Labelled photos from "data_map", an image-classification folder in AirOllie/OGMD. The possible labels are: abnormal, normal.

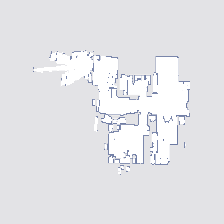
Label: abnormal

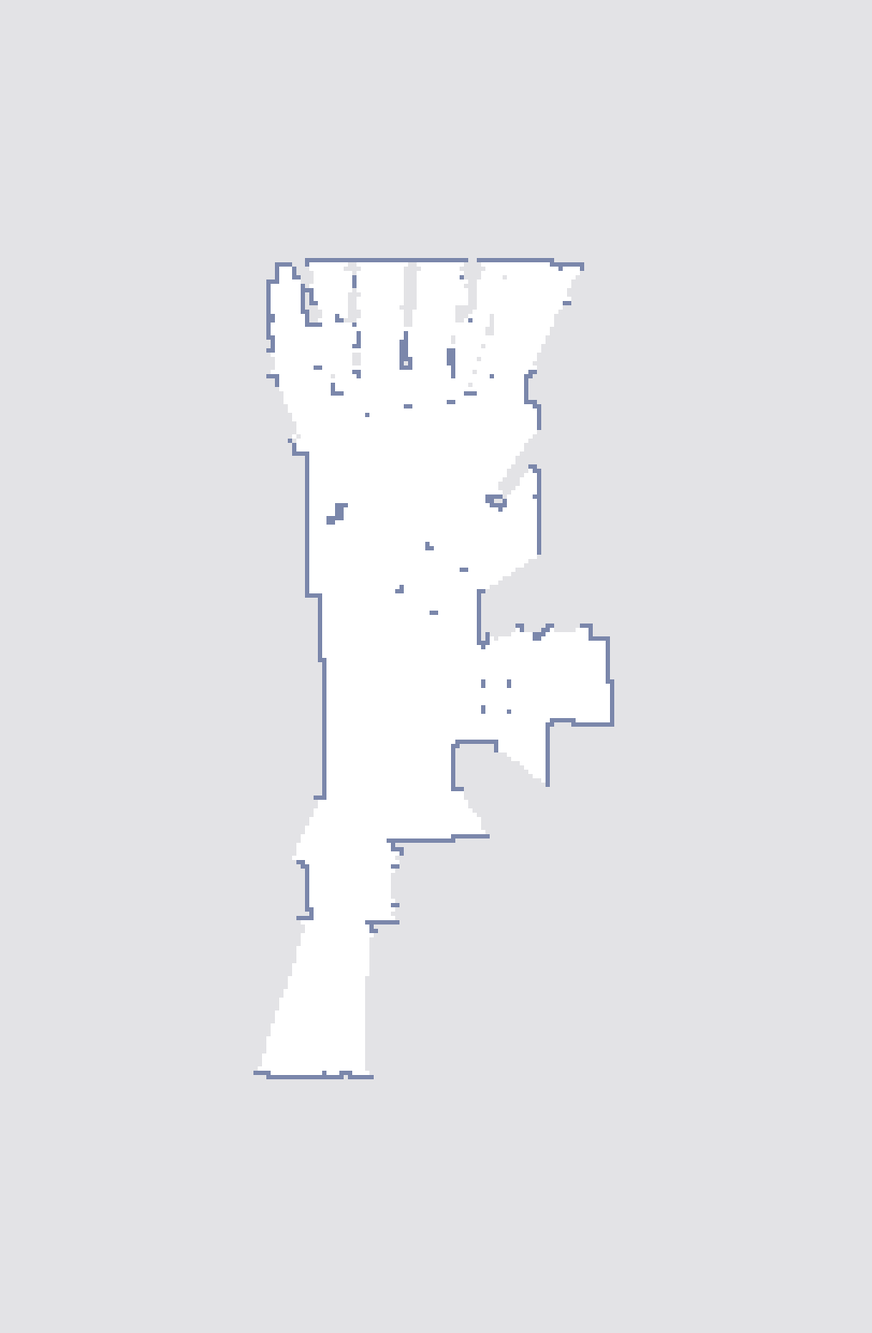
Label: normal

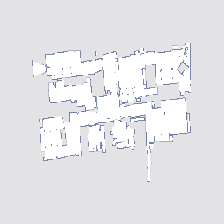
Label: normal

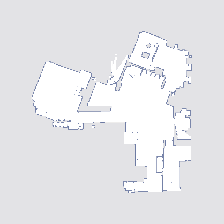
Label: normal

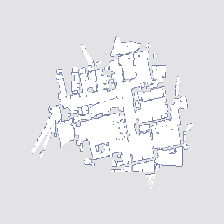
Label: abnormal

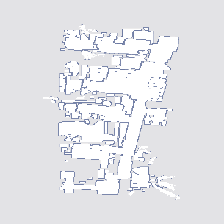
Label: abnormal
